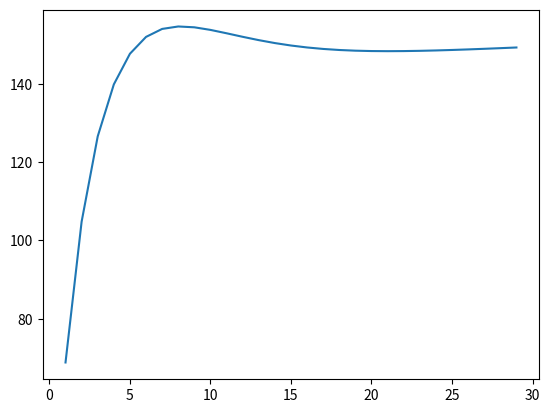

Python code for this plot:
#! Just a title
#!---------------
from numpy import *
import scipy.special as sp
import matplotlib.pyplot as P


G = 4.306e-6
rho0 =  1.144e7 
Sigma0 = 6.594e8
RD = 2.63 #in kpc
rc = 6.414 #in kpc

def gdisk(r):
    y = r / (2 * RD)
    return 4 * pi * G * Sigma0 * (RD / r) * (y ** 2) * (sp.i0(y) * sp.k0(y) - sp.i1(y) * sp.k1(y))

def ghalo(r):
    return 4 * pi * G * rho0 / r * ((rc ** 2) - ((rc ** 3) / r) * arctan(r/rc))

def vc(r):
    return sqrt(r * (gdisk(r) + ghalo(r)))

#$ This is \LaTeX : $c = 2\cdot(a+b)$
radius = range(1,30)
speed = [vc(i) for i in radius]

P.plot(radius,speed)
P.show()
